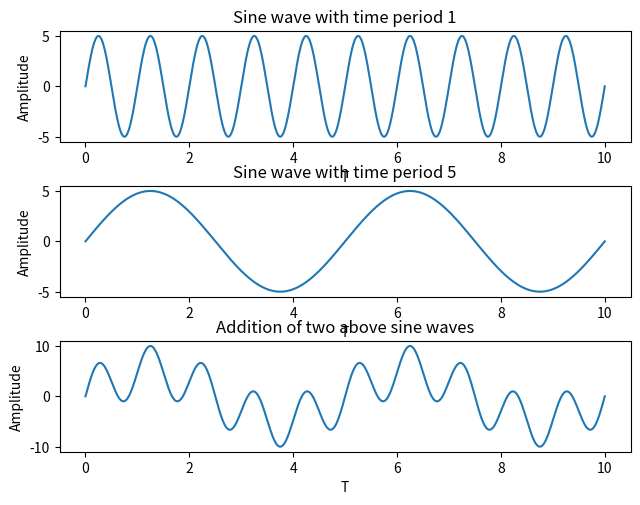

Here is the Python script that generated this plot:
import numpy as np

import matplotlib.pyplot as plt

fig, (p1,p2,p3) = plt.subplots(3,1)

fig.tight_layout()

t = np.linspace(0,10,1000)

a1 = 5
f1 = 1
x1 = a1*np.sin(2*np.pi*f1*t)

a2 = 5
f2 = 0.2
x2 = a2*np.sin(2*np.pi*f2*t)


x = x1+x2


p1.set_title("Sine wave with time period 1")
p1.set_xlabel("T")
p1.set_ylabel("Amplitude")
p1.plot(t,x1)


p2.set_title("Sine wave with time period 5")
p2.set_xlabel("T")
p2.set_ylabel("Amplitude")
p2.plot(t,x2)


p3.set_title("Addition of two above sine waves")
p3.set_xlabel("T")
p3.set_ylabel("Amplitude")


p3.plot(t,x)

plt.show()




